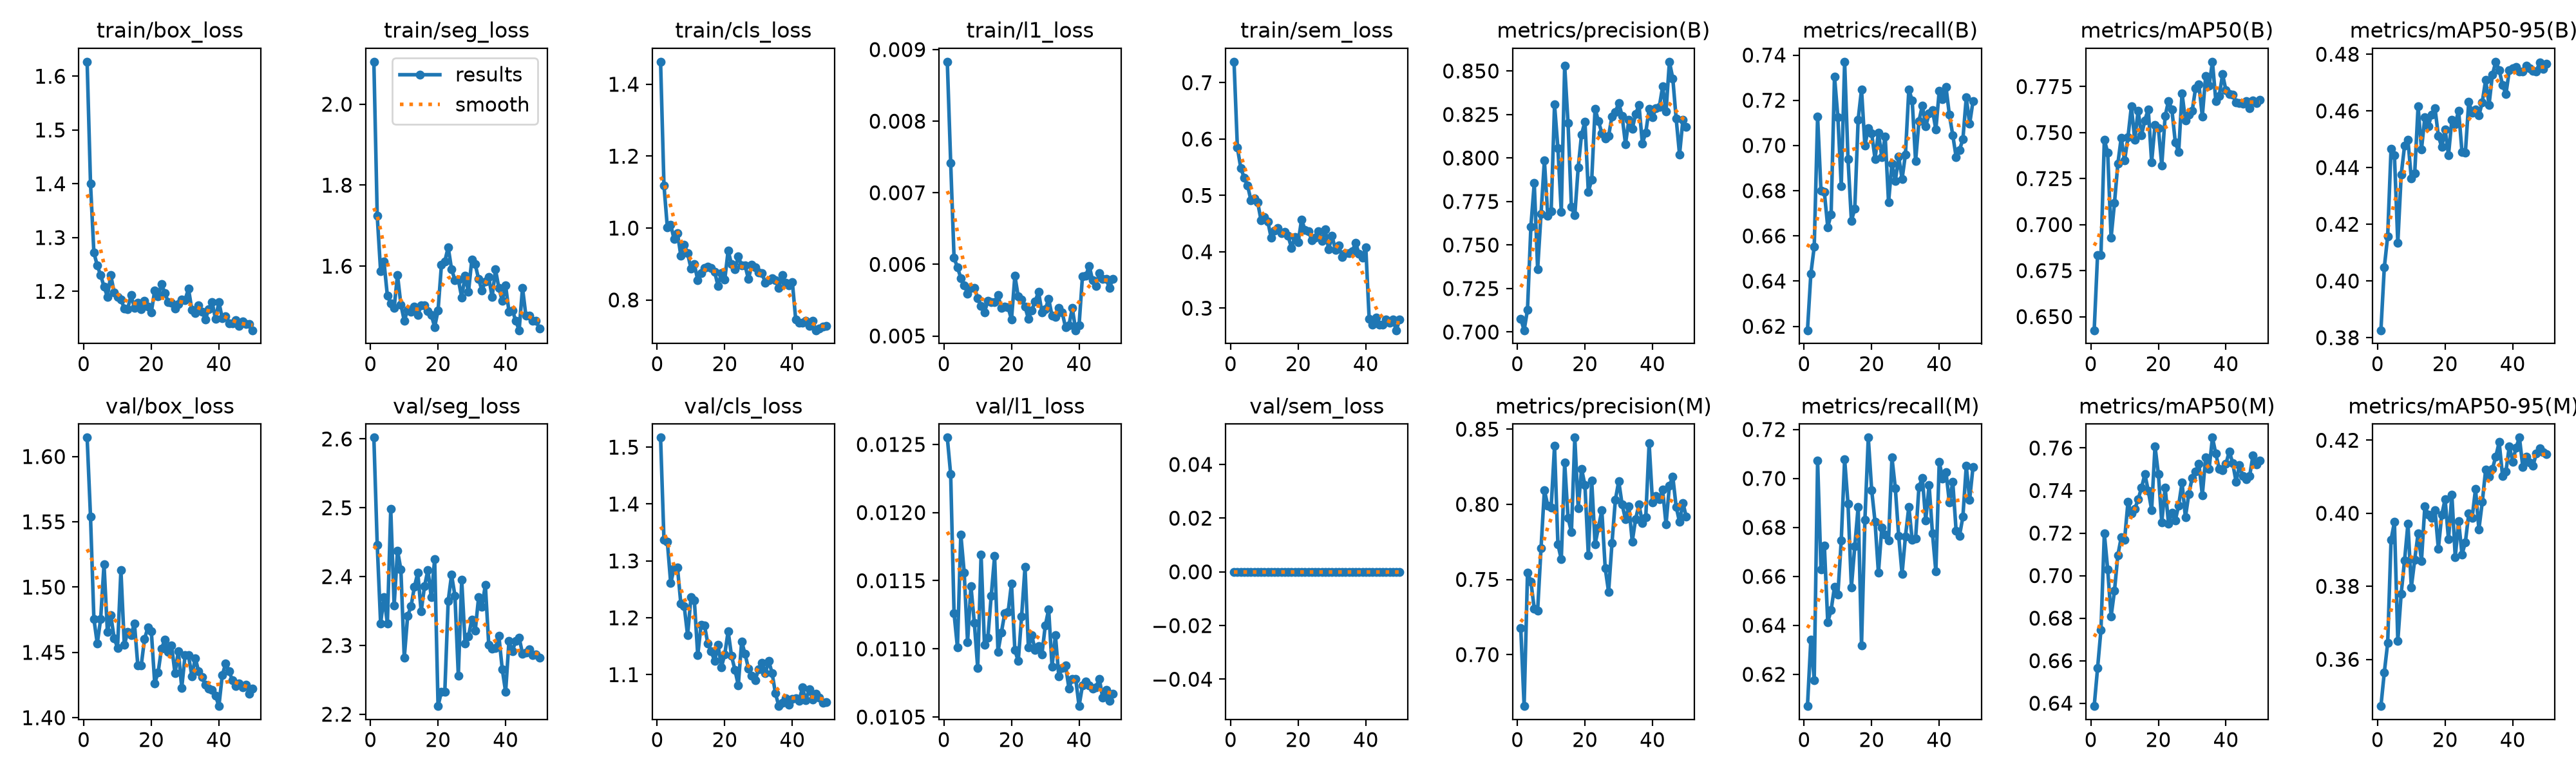

The data file committed next to this chart (first rows):
epoch, time, train/box_loss, train/seg_loss, train/cls_loss, train/l1_loss, train/sem_loss, metrics/precision(B), metrics/recall(B), metrics/mAP50(B), metrics/mAP50-95(B), metrics/precision(M), metrics/recall(M), metrics/mAP50(M), metrics/mAP50-95(M), val/box_loss, val/seg_loss, val/cls_loss, val/l1_loss, val/sem_loss, lr/pg0, lr/pg1, lr/pg2
1, 936, 1.627, 2.105, 1.463, 0.00883, 0.7372, 0.7077, 0.6182, 0.6426, 0.3826, 0.7179, 0.607, 0.6386, 0.3472, 1.614, 2.602, 1.517, 0.01255, 0, 9.98875e-05, 9.98875e-05, 0.0668
2, 1838, 1.4, 1.724, 1.119, 0.00742, 0.5845, 0.701, 0.6432, 0.6835, 0.4047, 0.6657, 0.6342, 0.6565, 0.3564, 1.554, 2.446, 1.337, 0.01228, 0, 0.0001959, 0.0001959, 0.03357
3, 2731, 1.272, 1.587, 1.002, 0.00609, 0.5486, 0.7128, 0.6552, 0.6834, 0.4158, 0.7546, 0.6176, 0.6745, 0.3644, 1.476, 2.332, 1.334, 0.01126, 0, 0.000288, 0.000288, 0.0003255
4, 3624, 1.248, 1.611, 1.009, 0.00596, 0.5316, 0.7606, 0.7127, 0.7461, 0.4466, 0.7487, 0.7073, 0.7198, 0.3927, 1.457, 2.37, 1.261, 0.01101, 0, 0.0002822, 0.0002822, 0.0002822
5, 4517, 1.23, 1.527, 0.9689, 0.00581, 0.5177, 0.7856, 0.6801, 0.7391, 0.4444, 0.7305, 0.6628, 0.7029, 0.3976, 1.475, 2.332, 1.287, 0.01184, 0, 0.0002762, 0.0002762, 0.0002762
6, 5446, 1.209, 1.508, 0.9859, 0.00571, 0.4914, 0.736, 0.6793, 0.6929, 0.4134, 0.7294, 0.6727, 0.6808, 0.365, 1.518, 2.498, 1.289, 0.01156, 0, 0.0002703, 0.0002703, 0.0002703
7, 6360, 1.19, 1.496, 0.9227, 0.00559, 0.4951, 0.7679, 0.6639, 0.7117, 0.4375, 0.7707, 0.6413, 0.6928, 0.378, 1.466, 2.358, 1.225, 0.01105, 0, 0.0002644, 0.0002644, 0.0002644
8, 7264, 1.23, 1.579, 0.9533, 0.00567, 0.4878, 0.7986, 0.6696, 0.733, 0.4477, 0.8095, 0.6463, 0.7096, 0.3871, 1.478, 2.438, 1.22, 0.01146, 0, 0.0002584, 0.0002584, 0.0002584
9, 8174, 1.198, 1.505, 0.9293, 0.00567, 0.4558, 0.7669, 0.7306, 0.7472, 0.4497, 0.7991, 0.6557, 0.7179, 0.3972, 1.461, 2.41, 1.169, 0.01119, 0, 0.0002525, 0.0002525, 0.0002525
10, 9087, 1.19, 1.465, 0.8877, 0.00553, 0.462, 0.7693, 0.7125, 0.7348, 0.4361, 0.7979, 0.6526, 0.7169, 0.3797, 1.454, 2.282, 1.236, 0.01086, 0, 0.0002465, 0.0002465, 0.0002465
11, 9997, 1.185, 1.492, 0.899, 0.00542, 0.4538, 0.8307, 0.682, 0.7475, 0.438, 0.8388, 0.6747, 0.7347, 0.3872, 1.513, 2.343, 1.231, 0.01169, 0, 0.0002406, 0.0002406, 0.0002406
12, 10927, 1.168, 1.487, 0.8554, 0.00533, 0.4246, 0.8055, 0.7371, 0.7642, 0.4616, 0.7734, 0.7079, 0.7292, 0.3945, 1.456, 2.357, 1.134, 0.01103, 0, 0.0002347, 0.0002347, 0.0002347
13, 11854, 1.167, 1.5, 0.8741, 0.00549, 0.437, 0.769, 0.6941, 0.746, 0.4464, 0.7633, 0.6896, 0.7313, 0.3869, 1.465, 2.385, 1.188, 0.01108, 0, 0.0002287, 0.0002287, 0.0002287
14, 12767, 1.193, 1.479, 0.8891, 0.00547, 0.442, 0.8531, 0.6667, 0.762, 0.4577, 0.8277, 0.6556, 0.7358, 0.4019, 1.463, 2.405, 1.186, 0.01139, 0, 0.0002228, 0.0002228, 0.0002228
15, 13700, 1.169, 1.503, 0.8934, 0.00547, 0.4333, 0.82, 0.6719, 0.7485, 0.4546, 0.791, 0.6722, 0.7413, 0.3997, 1.472, 2.349, 1.154, 0.01168, 0, 0.0002168, 0.0002168, 0.0002168
16, 14622, 1.179, 1.503, 0.8887, 0.00557, 0.4352, 0.7718, 0.7115, 0.7567, 0.4586, 0.7815, 0.6885, 0.7476, 0.3988, 1.44, 2.386, 1.141, 0.01098, 0, 0.0002109, 0.0002109, 0.0002109
17, 15554, 1.166, 1.489, 0.8788, 0.00539, 0.4283, 0.7671, 0.7248, 0.7627, 0.461, 0.8444, 0.6319, 0.74, 0.4009, 1.44, 2.41, 1.124, 0.01112, 0, 0.000205, 0.000205, 0.000205
18, 16483, 1.182, 1.479, 0.839, 0.00541, 0.4069, 0.7944, 0.6999, 0.734, 0.4512, 0.7974, 0.6831, 0.7309, 0.3903, 1.46, 2.37, 1.152, 0.01126, 0, 0.000199, 0.000199, 0.000199
19, 17411, 1.171, 1.45, 0.8746, 0.0054, 0.4261, 0.8136, 0.7077, 0.754, 0.4472, 0.8236, 0.7167, 0.7608, 0.3996, 1.469, 2.426, 1.113, 0.01127, 0, 0.0001931, 0.0001931, 0.0001931
20, 18339, 1.161, 1.49, 0.8569, 0.00523, 0.4173, 0.8208, 0.7053, 0.7524, 0.4535, 0.8127, 0.6953, 0.7477, 0.4039, 1.466, 2.212, 1.136, 0.01148, 0, 0.0001871, 0.0001871, 0.0001871
21, 19263, 1.202, 1.603, 0.9375, 0.00584, 0.4576, 0.7806, 0.6941, 0.7321, 0.4444, 0.7662, 0.6823, 0.7251, 0.3929, 1.426, 2.233, 1.176, 0.01099, 0, 0.0001812, 0.0001812, 0.0001812
22, 20191, 1.191, 1.612, 0.899, 0.00555, 0.4386, 0.7874, 0.7058, 0.759, 0.4569, 0.8158, 0.6614, 0.7415, 0.4051, 1.435, 2.232, 1.133, 0.01091, 0, 0.0001753, 0.0001753, 0.0001753
23, 21116, 1.213, 1.647, 0.8851, 0.00551, 0.4367, 0.8283, 0.6948, 0.7672, 0.4554, 0.7734, 0.6799, 0.7244, 0.388, 1.453, 2.365, 1.109, 0.01124, 0, 0.0001693, 0.0001693, 0.0001693
24, 22045, 1.197, 1.592, 0.9204, 0.00541, 0.421, 0.8211, 0.7041, 0.7624, 0.4601, 0.7846, 0.677, 0.7295, 0.3979, 1.46, 2.402, 1.081, 0.0116, 0, 0.0001634, 0.0001634, 0.0001634
25, 22977, 1.18, 1.566, 0.8962, 0.00524, 0.4245, 0.8143, 0.6748, 0.7448, 0.4455, 0.796, 0.6747, 0.7259, 0.3887, 1.45, 2.372, 1.158, 0.01101, 0, 0.0001574, 0.0001574, 0.0001574
26, 23902, 1.178, 1.567, 0.8963, 0.00536, 0.4362, 0.8111, 0.6921, 0.7393, 0.4454, 0.7575, 0.7086, 0.733, 0.3921, 1.455, 2.256, 1.137, 0.0111, 0, 0.0001515, 0.0001515, 0.0001515
27, 24826, 1.168, 1.523, 0.8578, 0.00548, 0.4195, 0.8127, 0.6843, 0.7714, 0.4633, 0.7417, 0.6961, 0.7438, 0.3999, 1.434, 2.395, 1.111, 0.01099, 0, 0.0001456, 0.0001456, 0.0001456
28, 25756, 1.177, 1.576, 0.8981, 0.00562, 0.4396, 0.8239, 0.6951, 0.7565, 0.4592, 0.7741, 0.6764, 0.7274, 0.3987, 1.451, 2.303, 1.098, 0.01102, 0, 0.0001396, 0.0001396, 0.0001396
29, 26687, 1.184, 1.536, 0.89, 0.00533, 0.4044, 0.8263, 0.6851, 0.7598, 0.4605, 0.8029, 0.661, 0.7384, 0.4067, 1.423, 2.313, 1.09, 0.01096, 0, 0.0001337, 0.0001337, 0.0001337
30, 27613, 1.184, 1.616, 0.8772, 0.00537, 0.4283, 0.8317, 0.6961, 0.7617, 0.4583, 0.8154, 0.6764, 0.746, 0.3956, 1.448, 2.338, 1.109, 0.01117, 0, 0.0001277, 0.0001277, 0.0001277
31, 28554, 1.205, 1.605, 0.8749, 0.00552, 0.4038, 0.8242, 0.7248, 0.7741, 0.4631, 0.7999, 0.6884, 0.749, 0.4031, 1.448, 2.321, 1.12, 0.01129, 0, 0.0001218, 0.0001218, 0.0001218
32, 29500, 1.165, 1.568, 0.8472, 0.00528, 0.4109, 0.808, 0.7199, 0.7761, 0.471, 0.79, 0.6748, 0.7526, 0.4119, 1.432, 2.37, 1.103, 0.01087, 0, 0.0001159, 0.0001159, 0.0001159
33, 30441, 1.159, 1.54, 0.8543, 0.00527, 0.3907, 0.8218, 0.693, 0.7587, 0.4621, 0.7986, 0.6754, 0.7378, 0.4101, 1.446, 2.356, 1.124, 0.0111, 0, 0.0001099, 0.0001099, 0.0001099
34, 31375, 1.175, 1.562, 0.86, 0.00539, 0.3975, 0.8166, 0.7109, 0.7808, 0.4728, 0.7753, 0.6966, 0.7557, 0.4122, 1.436, 2.388, 1.103, 0.0108, 0, 0.000104, 0.000104, 0.000104
35, 32309, 1.162, 1.573, 0.855, 0.00533, 0.3978, 0.8253, 0.7177, 0.7754, 0.4773, 0.7903, 0.7002, 0.75, 0.4156, 1.431, 2.301, 1.067, 0.01086, 0, 9.804e-05, 9.804e-05, 9.804e-05
36, 33252, 1.148, 1.523, 0.8337, 0.00512, 0.4012, 0.8304, 0.7084, 0.7885, 0.4745, 0.7999, 0.683, 0.7649, 0.4195, 1.425, 2.296, 1.045, 0.01088, 0, 9.21e-05, 9.21e-05, 9.21e-05
37, 34184, 1.167, 1.592, 0.8696, 0.00515, 0.416, 0.8082, 0.7142, 0.7672, 0.4692, 0.7877, 0.6973, 0.7573, 0.4103, 1.422, 2.297, 1.051, 0.01071, 0, 8.616e-05, 8.616e-05, 8.616e-05
38, 35109, 1.18, 1.546, 0.8483, 0.00539, 0.3963, 0.8147, 0.7157, 0.7699, 0.4659, 0.7912, 0.6775, 0.7501, 0.4114, 1.421, 2.314, 1.059, 0.01078, 0, 8.022e-05, 8.022e-05, 8.022e-05
39, 36046, 1.148, 1.515, 0.84, 0.00508, 0.39, 0.8281, 0.707, 0.7816, 0.4743, 0.8407, 0.662, 0.7497, 0.4184, 1.417, 2.266, 1.047, 0.01078, 0, 7.428e-05, 7.428e-05, 7.428e-05
40, 36996, 1.18, 1.552, 0.85, 0.00515, 0.4078, 0.8234, 0.7242, 0.7729, 0.475, 0.8011, 0.7067, 0.7526, 0.4141, 1.409, 2.232, 1.057, 0.01058, 0, 6.834e-05, 6.834e-05, 6.834e-05
41, 37927, 1.15, 1.487, 0.745, 0.00583, 0.2811, 0.8285, 0.7205, 0.7707, 0.4756, 0.8054, 0.7001, 0.7585, 0.418, 1.433, 2.307, 1.059, 0.01073, 0, 6.24e-05, 6.24e-05, 6.24e-05
42, 38870, 1.154, 1.491, 0.7369, 0.00584, 0.2708, 0.8293, 0.7259, 0.7707, 0.4738, 0.8034, 0.7027, 0.7528, 0.4207, 1.441, 2.291, 1.054, 0.01076, 0, 5.646e-05, 5.646e-05, 5.646e-05
43, 39811, 1.14, 1.465, 0.7359, 0.00598, 0.2834, 0.8411, 0.7136, 0.7664, 0.4739, 0.8097, 0.6902, 0.7441, 0.4126, 1.436, 2.307, 1.077, 0.01073, 0, 5.052e-05, 5.052e-05, 5.052e-05
44, 40752, 1.14, 1.442, 0.742, 0.00578, 0.2705, 0.8266, 0.7046, 0.7659, 0.476, 0.7866, 0.6987, 0.7519, 0.4154, 1.429, 2.311, 1.055, 0.01071, 0, 4.458e-05, 4.458e-05, 4.458e-05
45, 41699, 1.146, 1.546, 0.7283, 0.0057, 0.2711, 0.8553, 0.6949, 0.7655, 0.475, 0.8123, 0.6786, 0.7467, 0.4139, 1.424, 2.288, 1.074, 0.01072, 0, 3.864e-05, 3.864e-05, 3.864e-05
46, 42645, 1.135, 1.477, 0.7415, 0.00588, 0.28, 0.8458, 0.6981, 0.7672, 0.4742, 0.8184, 0.6766, 0.7454, 0.413, 1.426, 2.29, 1.057, 0.01078, 0, 3.27e-05, 3.27e-05, 3.27e-05
47, 43585, 1.144, 1.478, 0.7157, 0.0058, 0.2737, 0.8226, 0.7027, 0.7632, 0.474, 0.7983, 0.6844, 0.7467, 0.4164, 1.423, 2.294, 1.066, 0.01064, 0, 2.676e-05, 2.676e-05, 2.676e-05
48, 44575, 1.139, 1.465, 0.7207, 0.0058, 0.28, 0.802, 0.7212, 0.7676, 0.4771, 0.7882, 0.7051, 0.7566, 0.4178, 1.425, 2.286, 1.059, 0.0107, 0, 2.082e-05, 2.082e-05, 2.082e-05
49, 45526, 1.14, 1.464, 0.7252, 0.00567, 0.2609, 0.822, 0.7096, 0.7662, 0.4747, 0.801, 0.6914, 0.7523, 0.4167, 1.418, 2.287, 1.05, 0.01062, 0, 1.488e-05, 1.488e-05, 1.488e-05
50, 46466, 1.128, 1.445, 0.7271, 0.0058, 0.2793, 0.8179, 0.7197, 0.7677, 0.4766, 0.7916, 0.7047, 0.754, 0.4163, 1.422, 2.282, 1.051, 0.01067, 0, 8.94e-06, 8.94e-06, 8.94e-06
